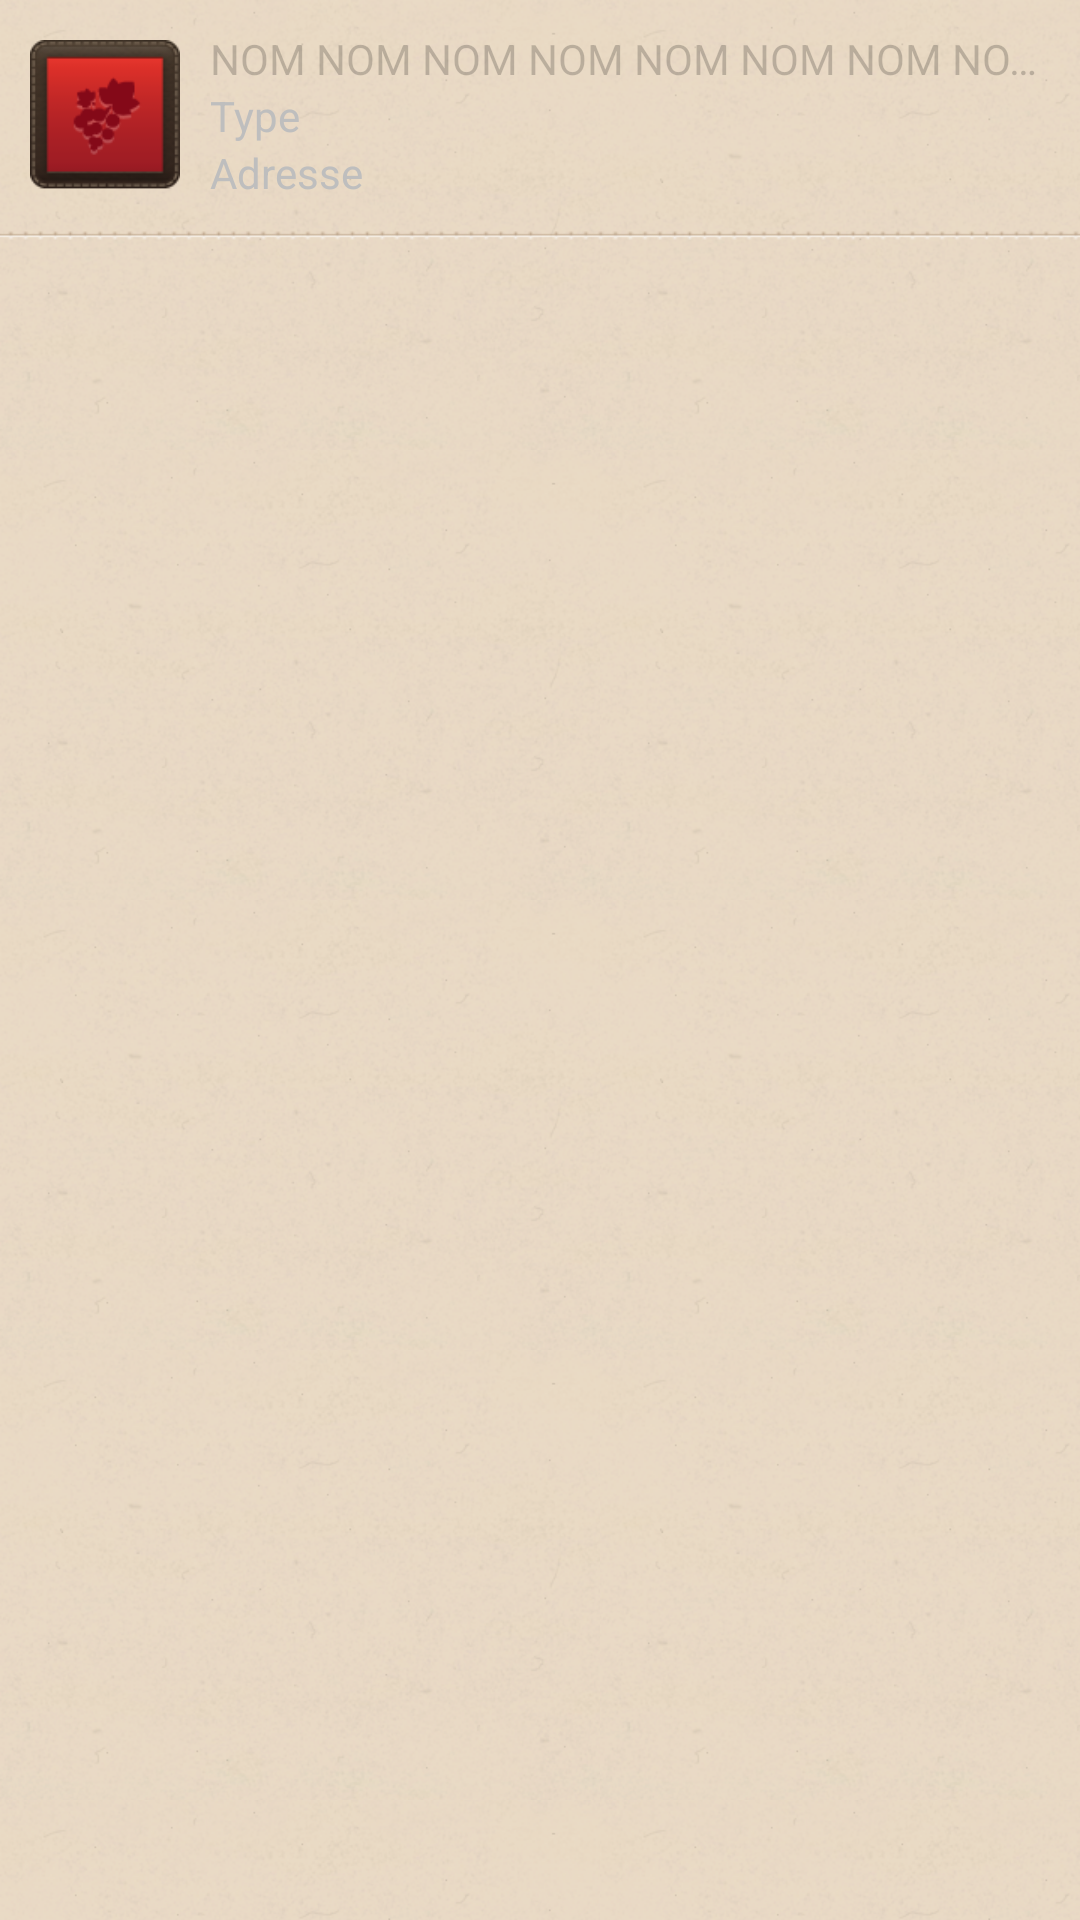

This screen was rendered from an Android layout file. Write that file and the resources it references.
<!-- AndroidManifest.xml: application theme app_theme -->
<!-- res/layout/searchlistrow.xml -->
<?xml version="1.0" encoding="utf-8"?>
<TableRow xmlns:android="http://schemas.android.com/apk/res/android"
    android:layout_width="match_parent"
    android:layout_height="match_parent" >
    <LinearLayout
        android:id="@+id/mainVerticalLayout"
        android:layout_width="fill_parent"
        android:layout_height="wrap_content"
        android:layout_weight="1"
        android:orientation="vertical" >
        
        <RelativeLayout
            android:id="@+id/contentLayout"
            android:layout_width="fill_parent"
            android:layout_height="wrap_content"
            android:paddingBottom="10dp"
            android:paddingTop="10dp"
            android:paddingLeft="10dp"
            android:paddingRight="10dp" >

            <ImageView
                android:id="@+id/picto"
                android:layout_width="50dp"
                android:layout_height="50dp"
                android:layout_alignParentLeft="true"
                android:layout_alignParentTop="true"
                android:layout_centerVertical="true"
                android:layout_gravity="center_vertical"
                android:contentDescription="Pictogramme"
                android:src="@drawable/ic_vins" />

            <LinearLayout
                android:id="@+id/textInfos"
                android:layout_width="fill_parent"
                android:layout_height="wrap_content"
                android:layout_centerVertical="true"
                android:layout_toRightOf="@id/picto"
                android:gravity="fill_horizontal"
                android:orientation="vertical"
                android:paddingLeft="10dp" >

                <TextView
                    android:id="@+id/itemTitle"
                    android:layout_width="fill_parent"
                    android:layout_height="wrap_content"
                    android:ellipsize="end"
                    android:singleLine="true"
                    android:text="NOM NOM NOM NOM NOM NOM NOM NOM NOM NOM NOM NOM NOM NOM NOM NOM "
                    android:textColor="@color/black"
                    android:textColorHint="@color/black" />

                <TextView
                    android:id="@+id/itemCategory"
                    android:layout_width="fill_parent"
                    android:layout_height="wrap_content"
                    android:ellipsize="end"
                    android:singleLine="true"
                    android:text="Type" />

                <TextView
                    android:id="@+id/itemAddress"
                    android:layout_width="fill_parent"
                    android:layout_height="wrap_content"
                    android:ellipsize="end"
                    android:singleLine="true"
                    android:text="Adresse" />
            </LinearLayout>
        </RelativeLayout>

        <LinearLayout
            android:id="@+id/separator"
            android:layout_width="match_parent"
            android:layout_height="wrap_content" >

            <ImageView
                android:id="@+id/line"
                android:layout_width="fill_parent"
                android:layout_height="wrap_content"
                android:layout_gravity="center_vertical"
                android:scaleType="center"
                android:src="@drawable/sep" />
        </LinearLayout>
    </LinearLayout>
</TableRow>
<!-- resources referenced by this layout -->
<resources>
  <color name="black">#33000000</color>
  <!-- drawable ic_vins: png bitmap (drawable-ldpi, 8063 bytes) -->
  <!-- drawable sep: png bitmap (drawable-xhdpi, 1240 bytes) -->
  <style name="app_theme" parent="android:Theme">
          <item name="android:windowBackground">@drawable/app_background</item>
          <item name="android:listViewStyle">@style/TransparentListView</item>
          <item name="android:expandableListViewStyle">@style/TransparentExpandableListView</item>
      </style>
  <!-- drawable app_background (drawable-xhdpi) -->
  <bitmap xmlns:android="http://schemas.android.com/apk/res/android"
  	android:src="@drawable/dust"
      android:tileMode="repeat" />
  <style name="TransparentListView" parent="@android:style/Widget.ListView">
  		<item name="android:cacheColorHint">@android:color/transparent</item>
  	</style>
  <style name="TransparentExpandableListView" parent="@android:style/Widget.ExpandableListView">
  		<item name="android:cacheColorHint">@android:color/transparent</item>
  	</style>
  <!-- drawable dust: png bitmap (drawable-xhdpi, 116675 bytes) -->
</resources>
